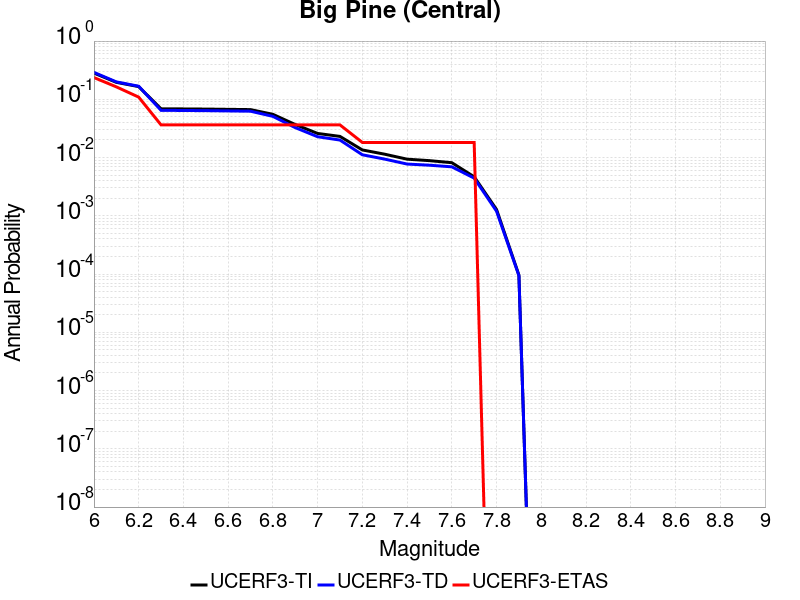

Source data for this figure (header and first rows):
Magnitude, UCERF3-TI Prob, UCERF3-TD Prob, UCERF3-ETAS Prob
6.0, 0.2822, 0.2899, 0.2364
6.1, 0.1956, 0.1992, 0.1636
6.2, 0.1653, 0.1677, 0.1091
6.3, 0.06871, 0.06467, 0.03636
6.4, 0.06835, 0.0643, 0.03636
6.5, 0.06795, 0.06389, 0.03636
6.6, 0.06727, 0.06319, 0.03636
6.7, 0.06658, 0.06249, 0.03636
6.8, 0.05526, 0.05098, 0.03636
6.9, 0.0369, 0.03267, 0.03636
7.0, 0.02594, 0.02278, 0.03636
7.1, 0.02307, 0.01997, 0.03636
7.2, 0.01351, 0.01116, 0.01818
7.3, 0.01142, 0.009408, 0.01818
7.4, 0.009382, 0.007738, 0.01818
7.5, 0.008852, 0.007389, 0.01818
7.6, 0.008166, 0.006936, 0.01818
7.7, 0.004678, 0.004437, 0.01818
7.8, 0.001284, 0.001201, 0.0
7.9, 9.601954E-5, 9.421179E-5, 0.0
